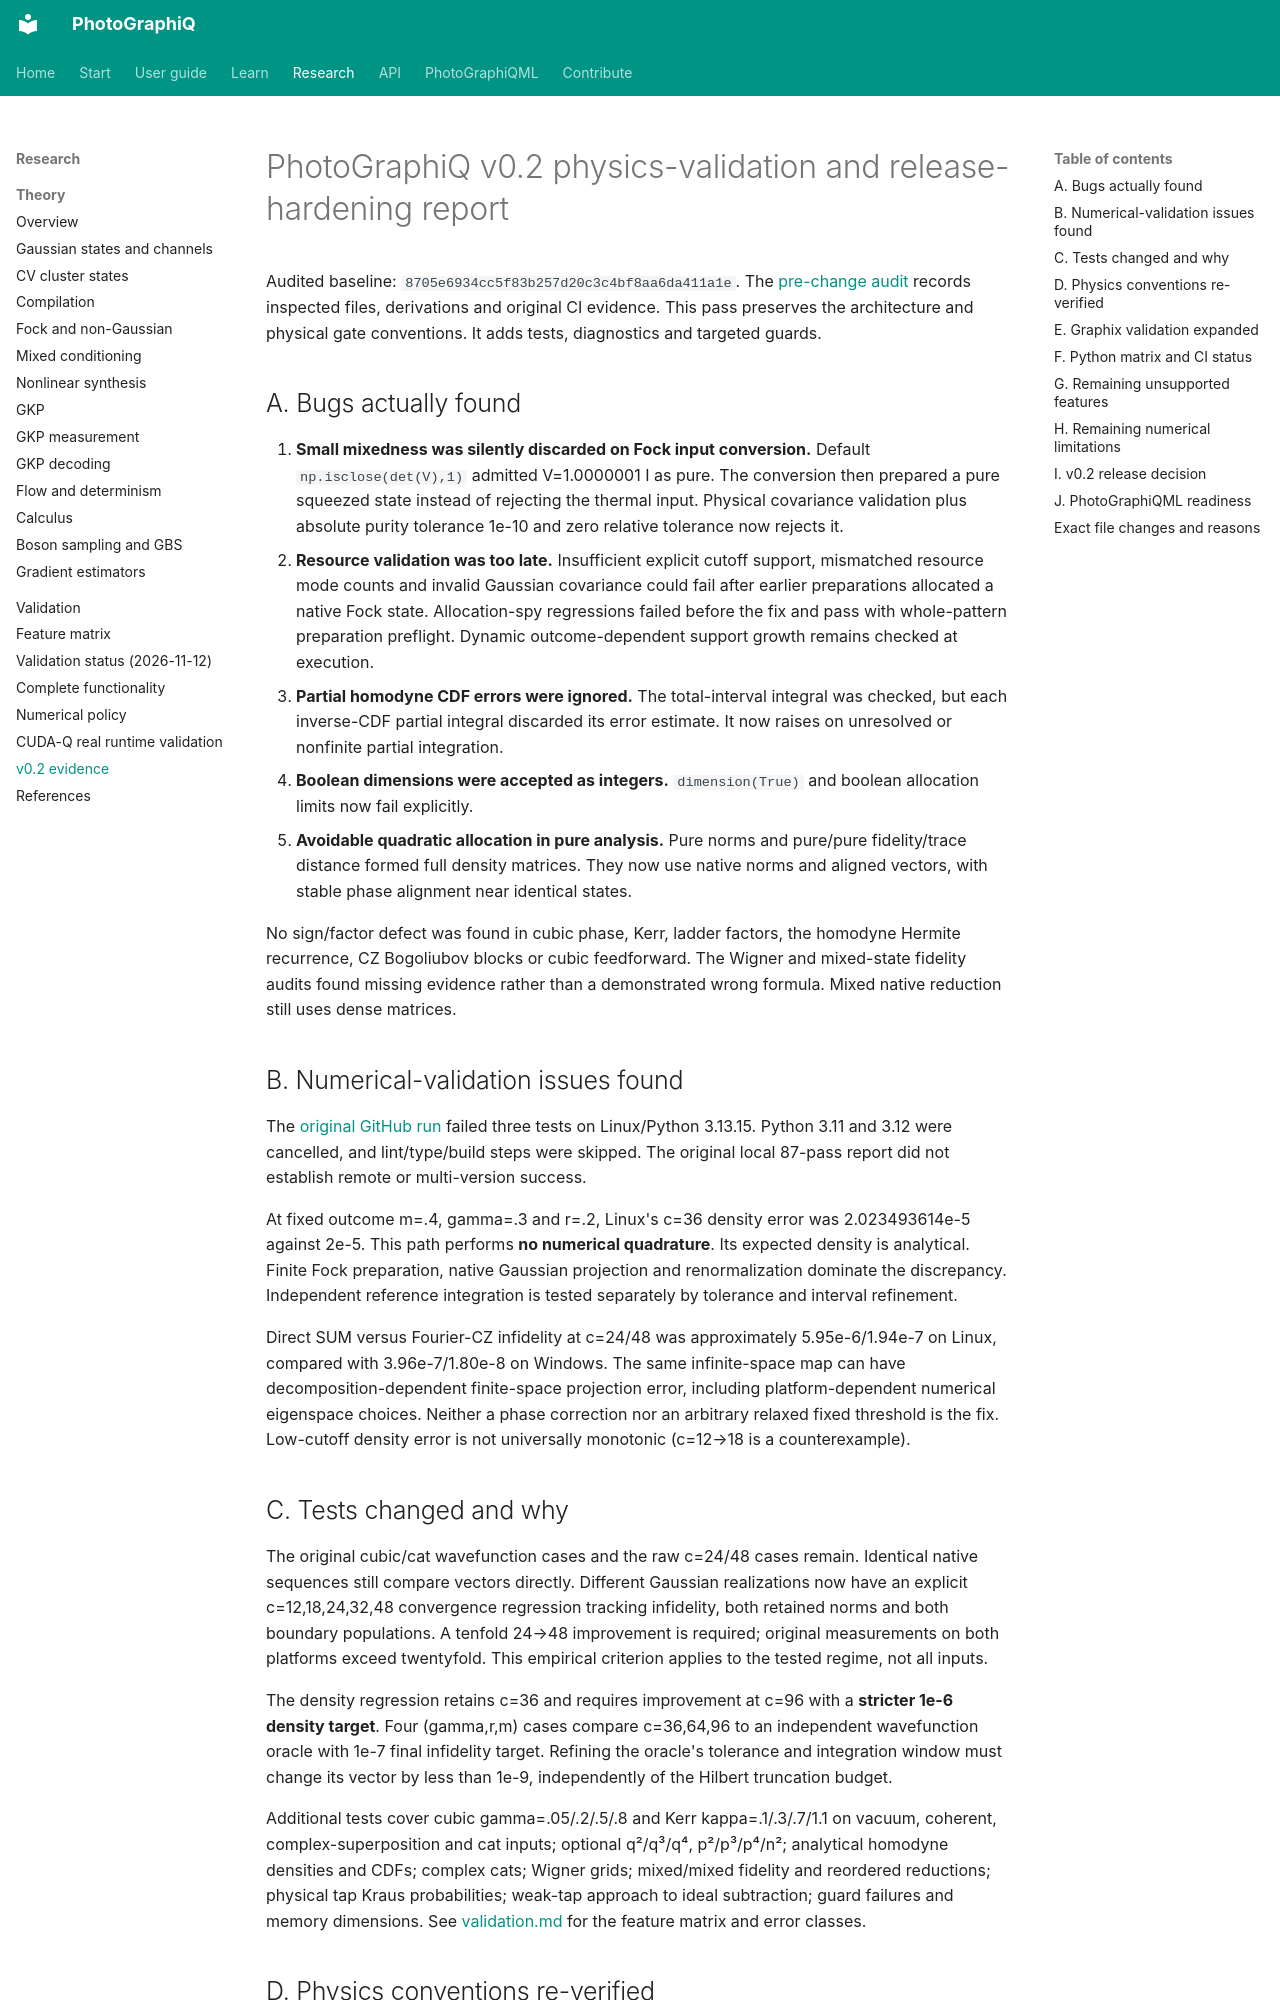

repository: chinmoybiswasdeep/PhotoGraphiQ · page: release-hardening-report/index.html · generator: mkdocs

# PhotoGraphiQ v0.2 physics-validation and release-hardening report

Audited baseline: `8705e6934cc5f83b257d20c3c4bf8aa6da411a1e`.
The [pre-change audit](hardening-audit.md) records inspected files, derivations
and original CI evidence. This pass preserves the architecture and physical
gate conventions. It adds tests, diagnostics and targeted guards.

## A. Bugs actually found

1. **Small mixedness was silently discarded on Fock input conversion.**
   Default `np.isclose(det(V),1)` admitted V=1.0000001 I as pure. The conversion
   then prepared a pure squeezed state instead of rejecting the thermal input.
   Physical covariance validation plus absolute purity tolerance 1e-10 and
   zero relative tolerance now rejects it.
2. **Resource validation was too late.** Insufficient explicit cutoff support,
   mismatched resource mode counts and invalid Gaussian covariance could fail
   after earlier preparations allocated a native Fock state. Allocation-spy
   regressions failed before the fix and pass with whole-pattern preparation
   preflight. Dynamic outcome-dependent support growth remains checked at execution.
3. **Partial homodyne CDF errors were ignored.** The total-interval integral
   was checked, but each inverse-CDF partial integral discarded its error
   estimate. It now raises on unresolved or nonfinite partial integration.
4. **Boolean dimensions were accepted as integers.** `dimension(True)` and
   boolean allocation limits now fail explicitly.
5. **Avoidable quadratic allocation in pure analysis.** Pure norms and pure/pure
   fidelity/trace distance formed full density matrices. They now use native
   norms and aligned vectors, with stable phase alignment near identical states.

No sign/factor defect was found in cubic phase, Kerr, ladder factors, the
homodyne Hermite recurrence, CZ Bogoliubov blocks or cubic feedforward.
The Wigner and mixed-state fidelity audits found missing evidence rather than
a demonstrated wrong formula. Mixed native reduction still uses dense matrices.

## B. Numerical-validation issues found

The [original GitHub run](https://github.com/chinmoybiswasdeep/PhotoGraphiQ/actions/runs/34454699908)
failed three tests on Linux/Python 3.13.15. Python 3.11 and 3.12 were cancelled,
and lint/type/build steps were skipped. The original local 87-pass report did
not establish remote or multi-version success.

At fixed outcome m=.4, gamma=.3 and r=.2, Linux's c=36 density error was
2.023493614e-5 against 2e-5. This path performs **no numerical quadrature**.
Its expected density is analytical. Finite Fock preparation, native Gaussian
projection and renormalization dominate the discrepancy. Independent reference
integration is tested separately by tolerance and interval refinement.

Direct SUM versus Fourier-CZ infidelity at c=24/48 was approximately
5.95e-6/1.94e-7 on Linux, compared with 3.96e-7/1.80e-8 on Windows.
The same infinite-space map can have decomposition-dependent finite-space
projection error, including platform-dependent numerical eigenspace choices.
Neither a phase correction nor an arbitrary relaxed fixed threshold is the fix.
Low-cutoff density error is not universally monotonic (c=12→18 is a counterexample).

## C. Tests changed and why

The original cubic/cat wavefunction cases and the raw c=24/48 cases remain.
Identical native sequences still compare vectors directly. Different Gaussian
realizations now have an explicit c=12,18,24,32,48 convergence regression tracking
infidelity, both retained norms and both boundary populations. A tenfold
24→48 improvement is required; original measurements on both platforms exceed
twentyfold. This empirical criterion applies to the tested regime, not all inputs.

The density regression retains c=36 and requires improvement at c=96 with a
**stricter 1e-6 density target**. Four (gamma,r,m) cases compare c=36,64,96 to an
independent wavefunction oracle with 1e-7 final infidelity target. Refining the
oracle's tolerance and integration window must change its vector by less than
1e-9, independently of the Hilbert truncation budget.

Additional tests cover cubic gamma=.05/.2/.5/.8 and Kerr kappa=.1/.3/.7/1.1
on vacuum, coherent, complex-superposition and cat inputs; optional q²/q³/q⁴,
p²/p³/p⁴/n²; analytical homodyne densities and CDFs; complex cats; Wigner grids;
mixed/mixed fidelity and reordered reductions; physical tap Kraus probabilities;
weak-tap approach to ideal subtraction; guard failures and memory dimensions.
See [validation.md](validation.md) for the feature matrix and error classes.
